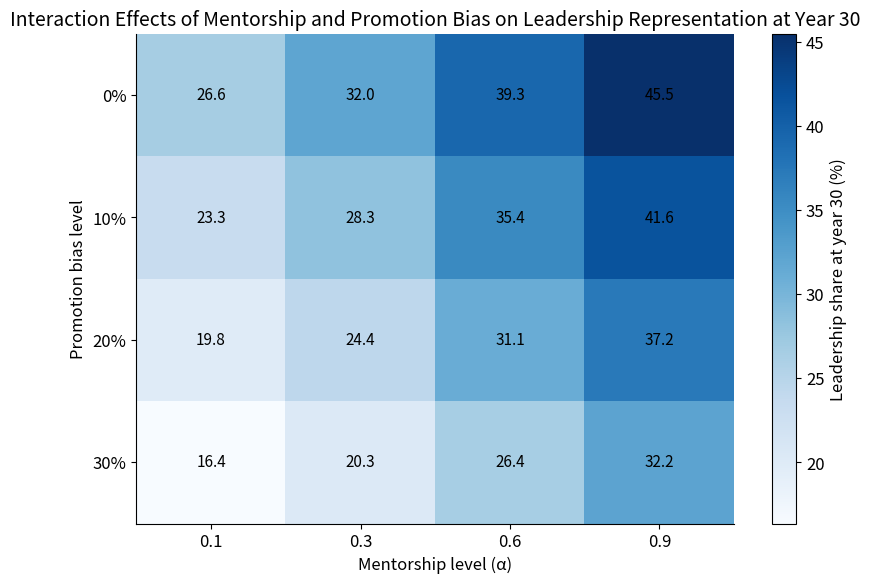

Write Python code to recreate this figure.
#!/usr/bin/env python3
# -*- coding: utf-8 -*-
"""
Created on Thu Mar 12 15:33:48 2026

@author: lolaramseyer
"""

import numpy as np
import pandas as pd
import matplotlib.pyplot as plt

# Plot styling
plt.rcParams.update({
    "figure.dpi": 150,
    "savefig.dpi": 600,
    "figure.figsize": (8.5, 6),
    "font.size": 12,
    "axes.titlesize": 14,
    "axes.labelsize": 12,
    "axes.spines.top": False,
    "axes.spines.right": False,
})

# Core simulation model
def simulate(
    T=30,
    dt=1.0,
    J0=2000, M0=800, S0=250, L0=80,
    entry_per_year=300,
    pJM=0.12, pMS=0.10, pSL=0.08,
    aJ=0.08, aM=0.06, aS=0.05, aL=0.04,
    alpha=0.3,
    bias_JM=0.15, bias_MS=0.15, bias_SL=0.15,
    kappa=0.002
):
    n_steps = int(T / dt) + 1
    time = np.arange(0, T + dt, dt)

    J = np.zeros(n_steps)
    M = np.zeros(n_steps)
    S = np.zeros(n_steps)
    L = np.zeros(n_steps)
    mentorship = np.zeros(n_steps)

    J[0], M[0], S[0], L[0] = J0, M0, S0, L0

    for t in range(1, n_steps):
        mentorship[t-1] = alpha * (1 - np.exp(-kappa * (S[t-1] + L[t-1])))

        eff_pJM = pJM * (1 - bias_JM) * (1 + mentorship[t-1])
        eff_pMS = pMS * (1 - bias_MS) * (1 + mentorship[t-1])
        eff_pSL = pSL * (1 - bias_SL) * (1 + mentorship[t-1])

        eff_pJM = min(eff_pJM, 1.0)
        eff_pMS = min(eff_pMS, 1.0)
        eff_pSL = min(eff_pSL, 1.0)

        entry = entry_per_year * dt

        prom_JM = eff_pJM * J[t-1] * dt
        prom_MS = eff_pMS * M[t-1] * dt
        prom_SL = eff_pSL * S[t-1] * dt

        attr_J = aJ * J[t-1] * dt
        attr_M = aM * M[t-1] * dt
        attr_S = aS * S[t-1] * dt
        attr_L = aL * L[t-1] * dt

        J[t] = J[t-1] + entry - prom_JM - attr_J
        M[t] = M[t-1] + prom_JM - prom_MS - attr_M
        S[t] = S[t-1] + prom_MS - prom_SL - attr_S
        L[t] = L[t-1] + prom_SL - attr_L

        J[t] = max(J[t], 0)
        M[t] = max(M[t], 0)
        S[t] = max(S[t], 0)
        L[t] = max(L[t], 0)

    mentorship[-1] = alpha * (1 - np.exp(-kappa * (S[-1] + L[-1])))

    df = pd.DataFrame({
        "Time": time,
        "Junior": J,
        "Mid": M,
        "Senior": S,
        "Leadership": L,
        "Mentorship": mentorship
    })

    total = df["Junior"] + df["Mid"] + df["Senior"] + df["Leadership"]
    df["Leadership_share"] = 100 * df["Leadership"] / total
    df["Senior_Leadership_share"] = 100 * (df["Senior"] + df["Leadership"]) / total

    return df

# Interaction matrix settings
alpha_values = [0.1, 0.3, 0.6, 0.9]
bias_values = [0.0, 0.1, 0.2, 0.3]

alpha_labels = ["0.1", "0.3", "0.6", "0.9"]
bias_labels = ["0%", "10%", "20%", "30%"]

# Build heatmap matrix
heatmap_data = np.zeros((len(bias_values), len(alpha_values)))

for i, bias in enumerate(bias_values):
    for j, alpha in enumerate(alpha_values):
        df = simulate(
            alpha=alpha,
            bias_JM=bias,
            bias_MS=bias,
            bias_SL=bias,
            kappa=0.002
        )
        heatmap_data[i, j] = df["Leadership_share"].iloc[-1]

# Plot heatmap
fig, ax = plt.subplots(figsize=(8.5, 6))
im = ax.imshow(heatmap_data, cmap="Blues", aspect="auto")

# Axis labels and ticks
ax.set_xticks(np.arange(len(alpha_labels)))
ax.set_yticks(np.arange(len(bias_labels)))
ax.set_xticklabels(alpha_labels)
ax.set_yticklabels(bias_labels)

ax.set_xlabel("Mentorship level (α)")
ax.set_ylabel("Promotion bias level")
ax.set_title("Interaction Effects of Mentorship and Promotion Bias on Leadership Representation at Year 30")

# Add cell values
for i in range(len(bias_values)):
    for j in range(len(alpha_values)):
        value = heatmap_data[i, j]
        ax.text(
            j, i, f"{value:.1f}",
            ha="center", va="center",
            color="black", fontsize=11
        )

# Color bar
cbar = plt.colorbar(im, ax=ax)
cbar.set_label("Leadership share at year 30 (%)")

plt.tight_layout()
plt.show()

# Print table of values
interaction_table = pd.DataFrame(
    heatmap_data,
    index=[f"Bias {b}" for b in bias_labels],
    columns=[f"α = {a}" for a in alpha_labels]
)

print("\nLeadership share at year 30 (%)")
print(interaction_table.round(2))
